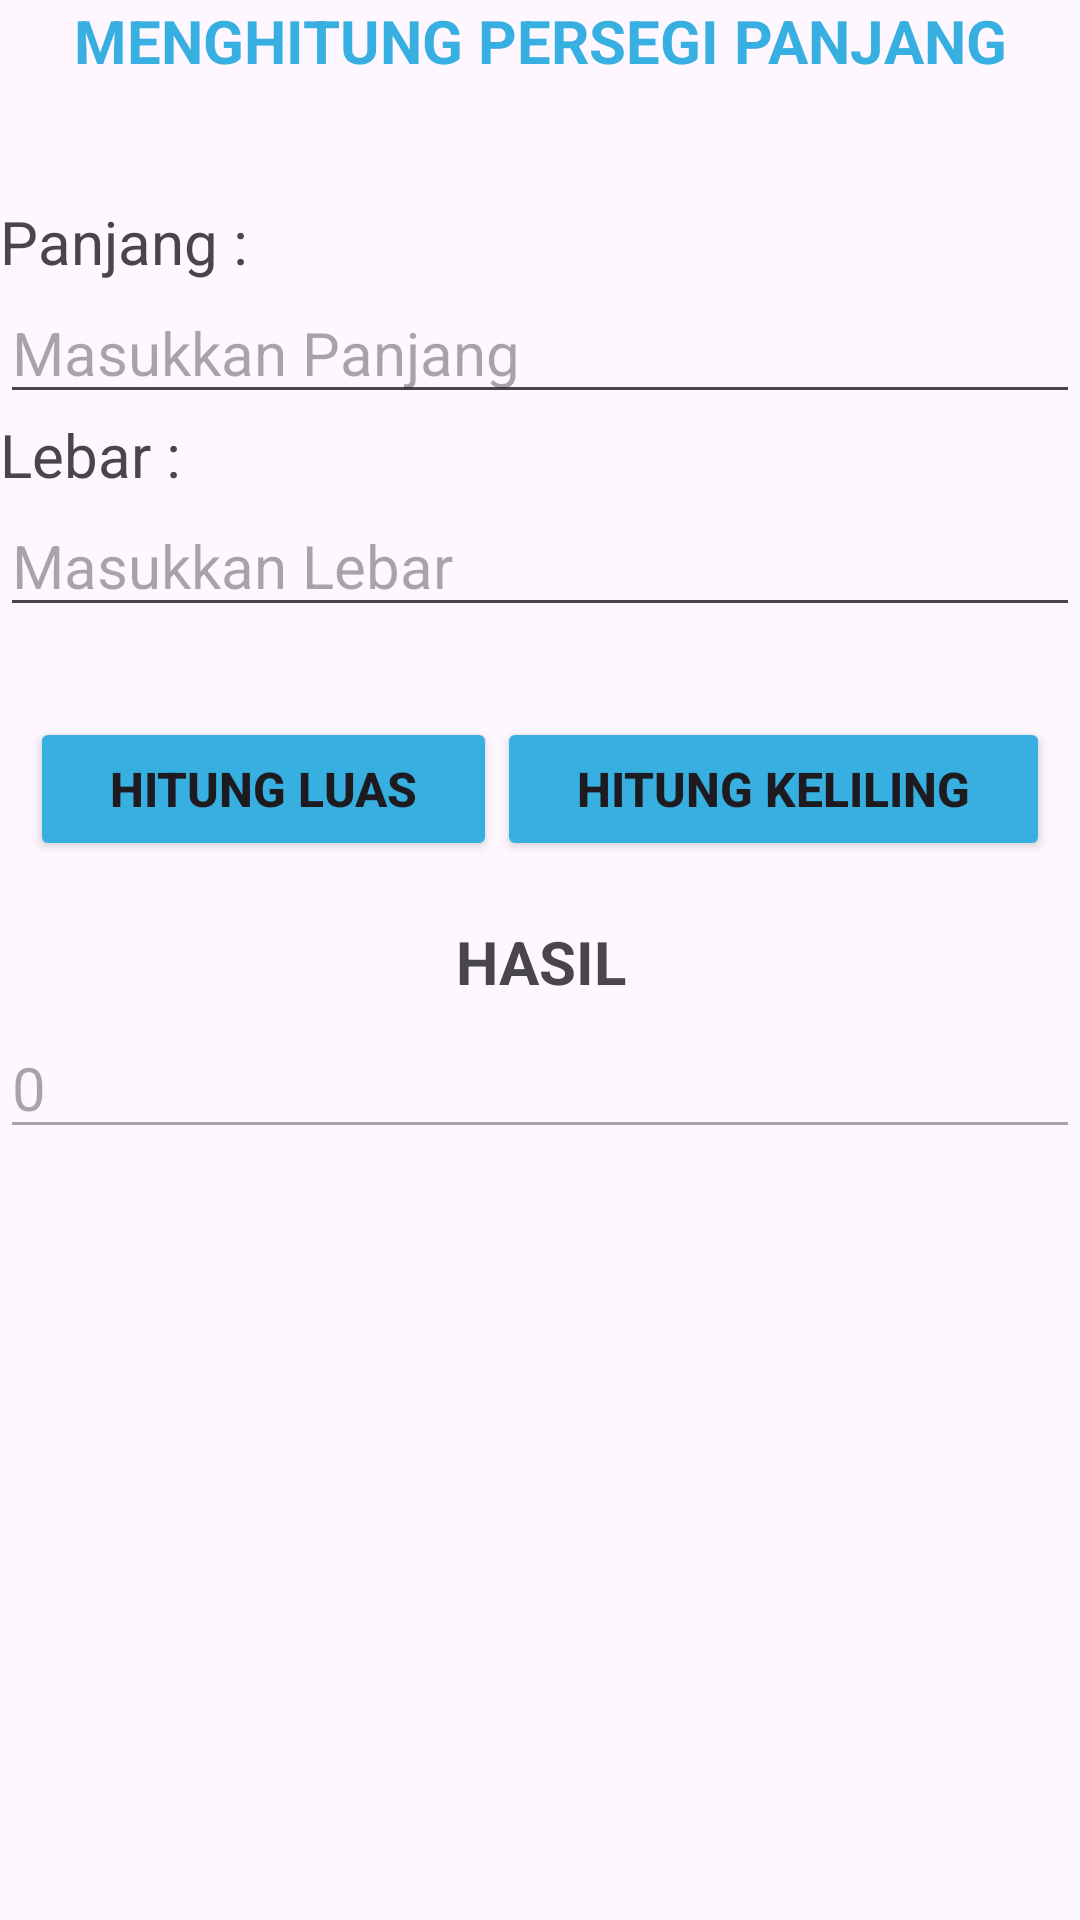

Android layout source for this screen:
<!-- AndroidManifest.xml: application theme Theme.Kalkulator_Bangun_Datar -->
<!-- res/layout/activity_persegi_panjang.xml -->
<?xml version="1.0" encoding="utf-8"?>
<LinearLayout xmlns:android="http://schemas.android.com/apk/res/android"
    xmlns:app="http://schemas.android.com/apk/res-auto"
    xmlns:tools="http://schemas.android.com/tools"
    android:id="@+id/main"
    android:layout_width="match_parent"
    android:layout_height="match_parent"
    tools:context=".persegi_panjang"
    android:padding="0dp"
    android:layout_margin="20dp"
    android:orientation="vertical">
    <TextView
        android:text="MENGHITUNG PERSEGI PANJANG"
        android:textAlignment="center"
        android:textStyle="bold"
        android:textSize="20dp"
        android:layout_marginBottom="40dp"
        android:textColor="#37AFE1"
        android:layout_width="match_parent"
        android:layout_height="wrap_content"/>
    <TextView
        android:layout_width="match_parent"
        android:layout_height="wrap_content"
        android:text="Panjang :"
        android:textSize="20dp"/>
    <EditText
        android:id="@+id/Panjang"
        android:layout_width="match_parent"
        android:layout_height="wrap_content"
        android:textSize="20dp"
        android:inputType="number"
        android:hint="Masukkan Panjang"/>
    <TextView
        android:layout_width="match_parent"
        android:layout_height="wrap_content"
        android:text="Lebar :"
        android:textSize="20dp"/>
    <EditText
        android:id="@+id/Lebar"
        android:layout_width="match_parent"
        android:layout_height="wrap_content"
        android:textSize="20dp"
        android:inputType="number"
        android:hint="Masukkan Lebar"/>
    <LinearLayout
        android:padding="10dp"
        android:id="@+id/layout1"
        android:layout_width="match_parent"
        android:layout_height="wrap_content"
        android:orientation="horizontal"
        android:layout_gravity="center"
        android:layout_marginTop="20dp">
        <Button
            android:id="@+id/btnHasilLuas"
            android:layout_width="wrap_content"
            android:layout_height="match_parent"
            android:text="HITUNG LUAS"
            android:textSize="16dp"
            android:layout_gravity="center"
            android:layout_weight="1"
            android:textStyle="bold"
            android:backgroundTint="#37AFE1"/>
        <Button
            android:id="@+id/btnHasilKeliling"
            android:layout_width="wrap_content"
            android:layout_height="match_parent"
            android:text="HITUNG KELILING"
            android:textSize="16dp"
            android:layout_gravity="center"
            android:layout_weight="1"
            android:textStyle="bold"
            android:backgroundTint="#37AFE1"/>
    </LinearLayout>
    <TextView
        android:layout_width="match_parent"
        android:layout_height="wrap_content"
        android:layout_marginTop="10dp"
        android:text="HASIL"
        android:textSize="20dp"
        android:textStyle="bold"
        android:textAlignment="center"/>
    <EditText
        android:id="@+id/hasil"
        android:layout_marginTop="5dp"
        android:layout_width="match_parent"
        android:layout_height="wrap_content"
        android:enabled="false"
        android:hint="0"
        android:inputType="none"
        android:textSize="20dp"/>

</LinearLayout>
<!-- resources referenced by this layout -->
<resources>
  <style name="Theme.Kalkulator_Bangun_Datar" parent="Base.Theme.Kalkulator_Bangun_Datar" />
  <style name="Base.Theme.Kalkulator_Bangun_Datar" parent="Theme.Material3.DayNight.NoActionBar">
          
          
      </style>
</resources>
